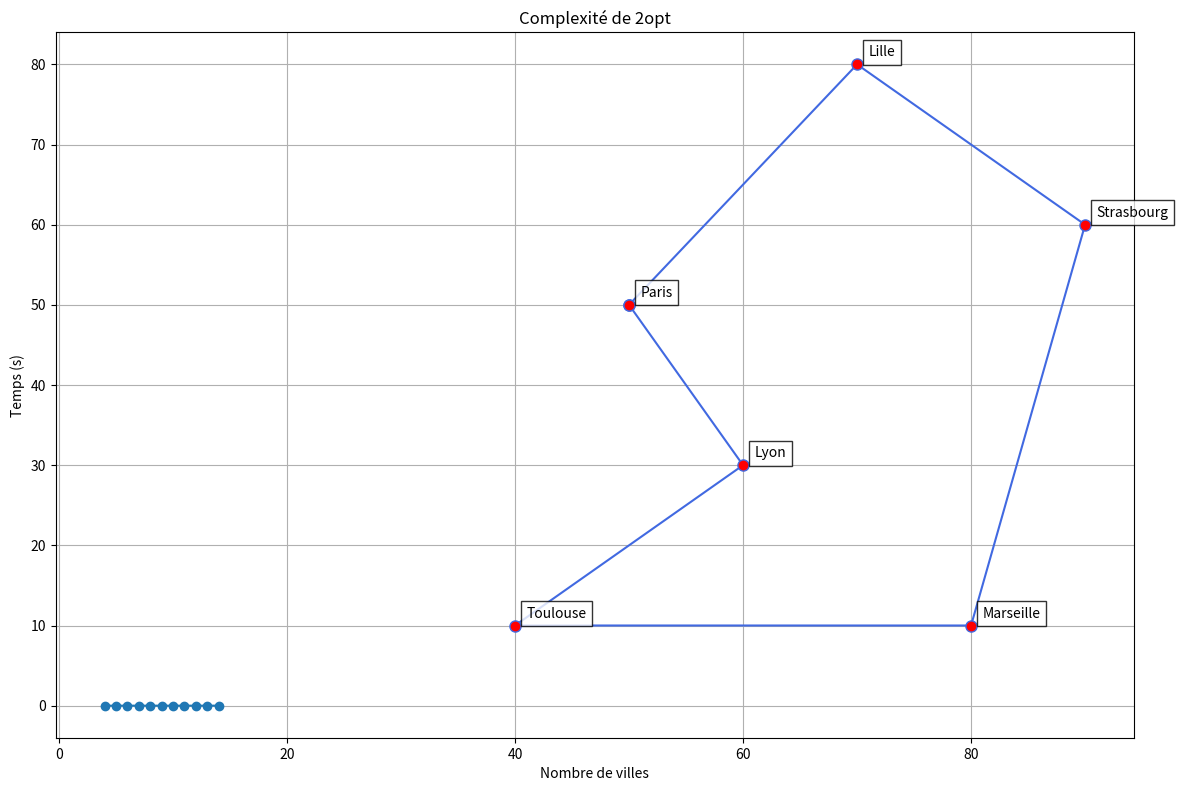

Here is the Python script that generated this plot:
# -*- coding: utf-8 -*-
"""
Created on Thu May 22 17:25:36 2025

[redacted]

-mod : gen_tour2 correct Paris 1st ville

"""

import numpy as np
import random
import matplotlib.pyplot as plt
from time import perf_counter # TEST COMPLEXITE


# Liste des villes dans le même ordre que dans la matrice
Liste_ville = ["Paris", "Lille", "Strasbourg", "Lyon", "Marseille", "Toulouse"]

# Définir la matrice des distances entre 6 grandes villes françaises (en km)
distance_matrice = np.array([
    [0, 203.6, 398.5, 391.7, 660.5, 588.0],     # Paris
    [203.6, 0, 409.1, 556.9, 833.8, 790.4],     # Lille
    [398.5, 409.1, 0, 382.6, 614.9, 736.4],     # Strasbourg
    [391.7, 556.9, 382.6, 0, 277.5, 360.3],     # Lyon
    [660.5, 833.8, 614.9, 277.5, 0, 319.6],     # Marseille
    [588.0, 790.4, 736.4, 360.3, 319.6, 0]      # Toulouse
])

# Fonction qui génère une permutation aléatoire des indices de villes de 0 à n-1.
def gen_tour(n):
    indices = list(range(n))          # Crée une liste ordonnée des indices [0, 1, 2, ..., n-1]
    random.shuffle(indices)           # Algorithme standard pour mélanger une liste de manière uniforme (Fisher-Yates, O(n)
    return indices                    # Retourne la liste melangé

def gen_tour2(n):                       #gen une liste ordonnée commencant par Paris
    indices = list(range(1, n))         # Exclut Paris
    random.shuffle(indices)             # Mélange les autres villes
    return [0] + indices                # Ajoute Paris en tête


# Fcontion pour calculer la distance parcourue par le tour pris en paramètre
def distance(tour, matrice):
    dist = 0
    n = len(tour)

    for i in range(n):
        ville_depart = tour[i]                         # Initialise la première ville
        ville_arrivee = tour[(i + 1) % n]              # Gère le retour à la première ville
        dist += matrice[ville_depart][ville_arrivee]   # Accède dans la matrice à la ville de départ et à la ville d'arrivée puis calcul la distance entre elles
   
    return dist


# Inverse une sous-séquence du tour entre les indices i et k
def Changement(tour, i, k):
     
    Avant_changement = tour[:i]        # Avant la sous-séquence (éléments 0 à i-1)  
    changement = tour[i:k+1][::-1]     # Inverse la sous-séquence (éléments i à k)
    nouveau = tour[k+1:]               # Après la sous-séquence (éléments k+1 à fin)
   
    return Avant_changement + changement + nouveau


# Optimise un tour pour le problème du voyageur de commerce en utilisant l'algorithme 2-opt
def two_opt(matrice, tour_initial=None, max_iterations = 1000):
   
    n = len(matrice)                                                           # Nombre de villes
    tour = tour_initial.copy() if tour_initial is not None else gen_tour(n)    # Copie du tour initial ou génération aléatoire
    Meilleur_distance = distance(tour, matrice)                                # Distance initiale
    Ameliorable = True
    iterations = 0                                                             # Compteur

    # Tant que c'est améliorable et qu'on a pas atteint le max d'itération
    while Ameliorable and iterations < max_iterations:
        Ameliorable = False
        iterations += 1   # Incrémente le compteur
       
        # Parcourt toutes les paires de villes possibles
        for i in range(1, n - 1):              # La première ville est fixé
            for k in range(i + 1, n):          # k doit être > i                        
               
                # Évite les Changements inutiles entre villes qui ont la meme distance
                if k == i + 1:
                    continue
                   
                # Génère un nouveau tour candidat
                candidat = Changement(tour, i, k)                  # Applique le 2-opt changement entre i et k
                distance_candidat = distance(candidat, matrice)    # On regarde s'il est meilleure
               
                # Si il est meilleure, met à jour la meilleure solution
                if distance_candidat < Meilleur_distance:
                    tour = candidat
                    Meilleur_distance = distance_candidat
                    Ameliorable = True
                    break      # Passe à l'itération suivante immédiatement
           
            if Ameliorable:    # Si amélioration trouvée, on repart du nouveau tour immédiatement
                break
               
    return tour, Meilleur_distance


# Graphique pour visualiser le parcours optimisé avec les villes et leur parcours.
def Graphique_tour(parcours, coordonnees):
    """
    Affiche le parcours optimisé avec une représentation graphique des villes.
    """
    # Récupère les coordonnées x (longitude) et y (latitude)
    x = [coordonnees[i][0] for i in parcours + [parcours[0]]]
    y = [coordonnees[i][1] for i in parcours + [parcours[0]]]

    plt.figure(figsize=(12, 8))
    plt.plot(x, y, 'o-', color='royalblue', markersize=8,
             markerfacecolor='red', linewidth=1.5)

    # Affiche les noms des villes
    for i in range(len(parcours)):
        indice_ville = parcours[i]
        plt.text(coordonnees[indice_ville][0] + 1, coordonnees[indice_ville][1] + 1,
                 Liste_ville[indice_ville], fontsize=10, bbox=dict(facecolor='white', alpha=0.8))

    plt.title("Parcours optimal entre les villes françaises")
    plt.xlabel("Longitude")
    plt.ylabel("Latitude")
    plt.grid(True)
    plt.tight_layout()
    plt.show()



# Exécution
initial_tour = gen_tour2(len(Liste_ville))
meilleur_chemin, distance_totale = two_opt(distance_matrice, initial_tour)

print(f"Tournée optimale: {[Liste_ville[i] for i in meilleur_chemin]}")
print(f"Distance totale: {distance_totale:.2f} km")

coords = [
    (50, 50),   # Paris
    (70, 80),   # Lille
    (90, 60),   # Strasbourg
    (60, 30),   # Lyon
    (80, 10),   # Marseille
    (40, 10)    # Toulouse
]

Graphique_tour(meilleur_chemin, coords)

# Dans cette section on cherche à illustrer la complexité de l'algorithme

# Cette fonction génére une matrice de distance aléatoire de taille n, symétrique
def generate_distances(n):
    matrice = [[0] * n for i in range(n)]
    for i in range(n):
        for j in range(i+1, n):
            matrice[i][j] = matrice[j][i] = random.randint(1, 99)

    return matrice

# On créé notre liste des temps d'éxécution, ainsi que les tailles n que l'on souhaite testé
l_time = []
sizes = range(4, 15)

for n in sizes:
    matrice = generate_distances(n)
    start = perf_counter()

    print(two_opt(matrice))

    end = perf_counter()
    l_time.append(end - start) # Mesure du temps d'éxécution

    print(f"n={n}: {l_time[-1]:.4f}s")

# Afiichage graphique
plt.plot(sizes, l_time, 'o-')
plt.xlabel('Nombre de villes')
plt.ylabel('Temps (s)')
plt.title('Complexité de 2opt')
plt.show()
